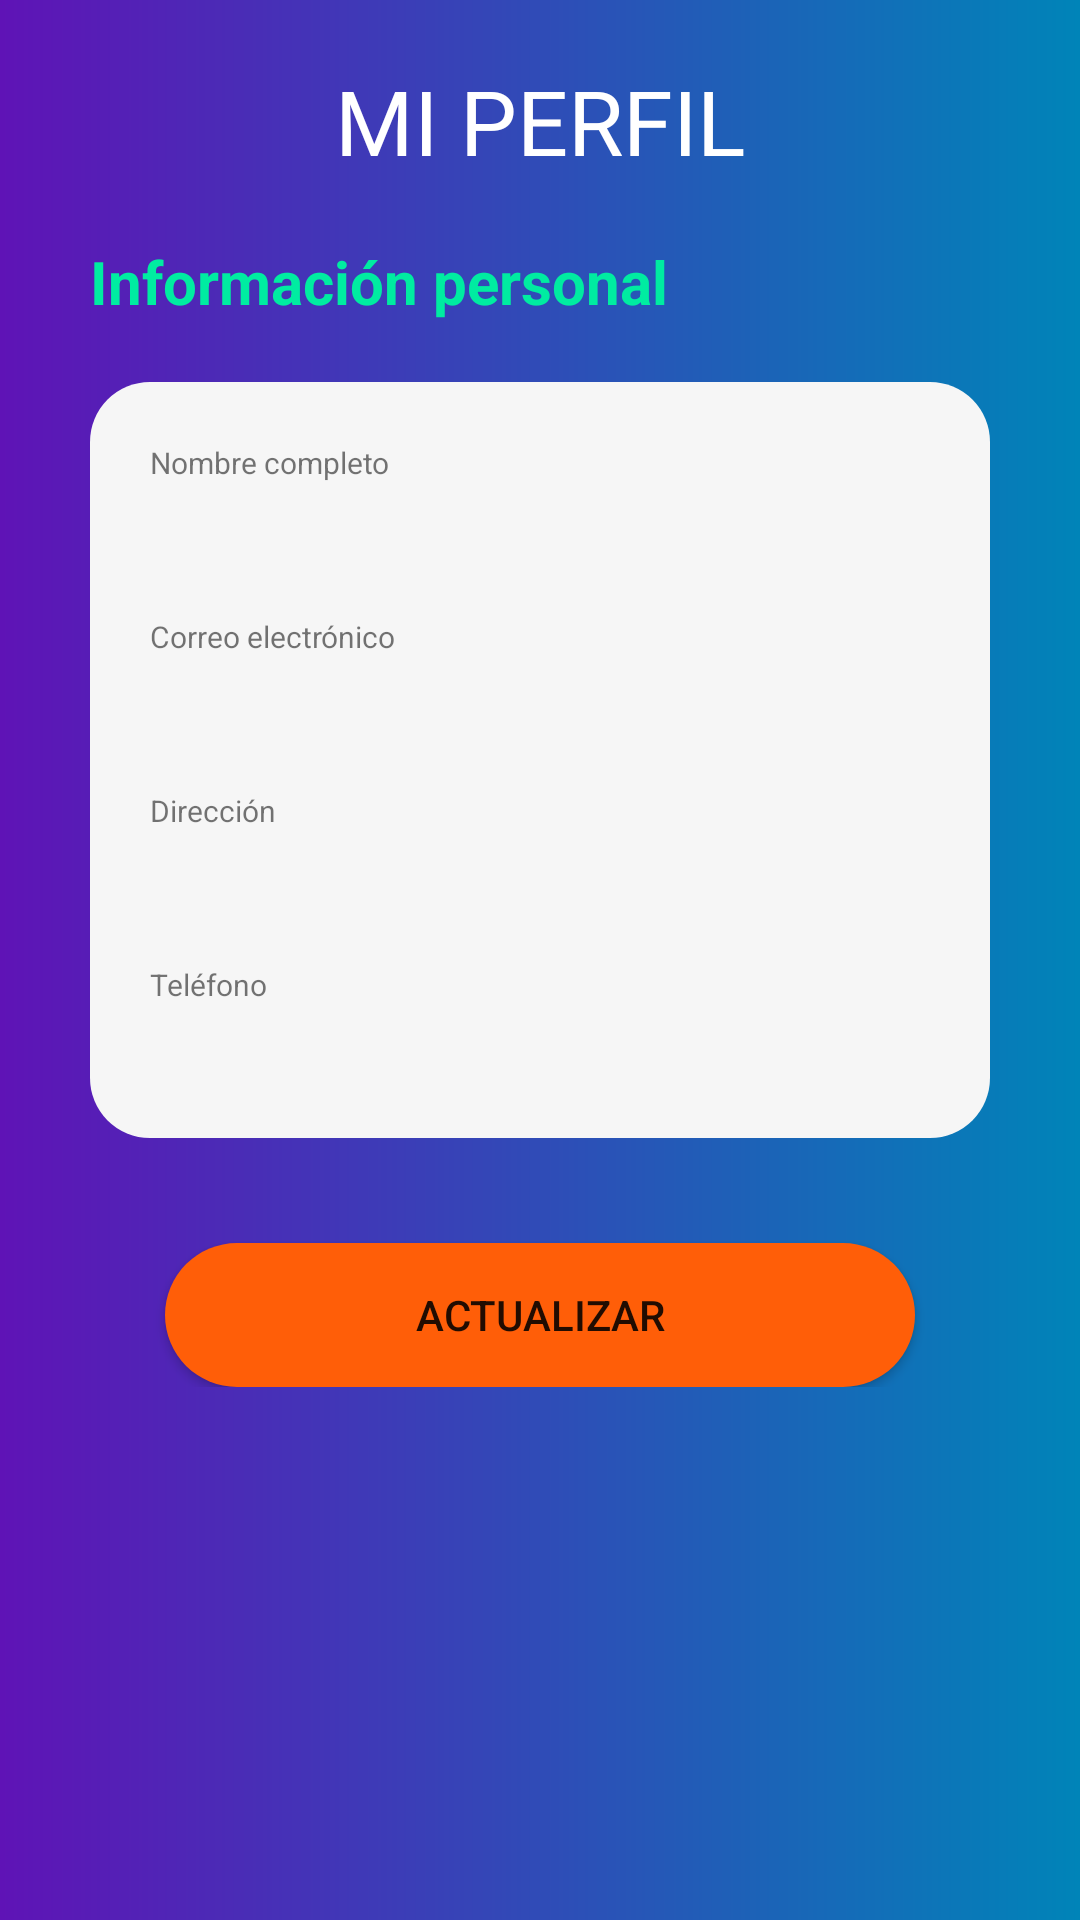

Produce the Android XML layout that renders to this screen, including the resource entries it uses.
<!-- AndroidManifest.xml: application theme Theme.DeliveryYutWu -->
<!-- res/layout/fragment_profile.xml -->
<?xml version="1.0" encoding="utf-8"?>
<androidx.constraintlayout.widget.ConstraintLayout xmlns:android="http://schemas.android.com/apk/res/android"
    xmlns:app="http://schemas.android.com/apk/res-auto"
    xmlns:tools="http://schemas.android.com/tools"
    android:layout_width="match_parent"
    android:layout_height="match_parent"
    android:background="@drawable/background_main"
    tools:context=".fragment.ProfileFragment">

    <TextView
        android:id="@+id/textView10"
        android:layout_width="wrap_content"
        android:layout_height="wrap_content"
        android:layout_marginTop="20dp"
        android:text="MI PERFIL"
        android:textColor="@color/white"
        android:textSize="30dp"
        app:layout_constraintEnd_toEndOf="parent"
        app:layout_constraintStart_toStartOf="parent"
        app:layout_constraintTop_toTopOf="parent" />

    <TextView
        android:id="@+id/textView20"
        android:layout_width="wrap_content"
        android:layout_height="wrap_content"
        android:layout_marginTop="20dp"
        android:layout_marginStart="30dp"
        android:text="Información personal"
        android:textColor="#00ECA1"
        android:textSize="20dp"
        android:textStyle="bold"
        app:layout_constraintStart_toStartOf="parent"
        app:layout_constraintTop_toBottomOf="@+id/textView10" />

    <LinearLayout
        android:id="@+id/lyPerfil"
        android:layout_width="match_parent"
        android:layout_height="wrap_content"
        android:orientation="vertical"
        android:paddingHorizontal="30dp"
        android:paddingVertical="20dp"
        app:layout_constraintTop_toBottomOf="@+id/textView20">

        <LinearLayout
            android:layout_width="match_parent"
            android:layout_height="wrap_content"
            android:background="@drawable/background_profile"
            android:orientation="vertical"
            android:padding="20dp">

            <TextView
                android:layout_width="wrap_content"
                android:layout_height="wrap_content"
                android:text="Nombre completo"
                android:textSize="10dp" />

            <TextView
                android:id="@+id/nombre"
                android:layout_width="match_parent"
                android:layout_height="wrap_content"
                android:text=""
                android:textColor="@color/black"
                android:textSize="18dp"
                android:textStyle="bold" />

            <TextView
                android:layout_width="wrap_content"
                android:layout_height="wrap_content"
                android:layout_marginTop="20dp"
                android:text="Correo electrónico"
                android:textSize="10dp" />

            <TextView
                android:id="@+id/correo"
                android:layout_width="match_parent"
                android:layout_height="wrap_content"
                android:text=""
                android:textColor="@color/black"
                android:textSize="18dp"
                android:textStyle="bold" />

            <TextView
                android:layout_width="wrap_content"
                android:layout_height="wrap_content"
                android:layout_marginTop="20dp"
                android:text="Dirección"
                android:textSize="10dp" />

            <TextView
                android:id="@+id/direccion"
                android:layout_width="match_parent"
                android:layout_height="wrap_content"
                android:text=""
                android:textColor="@color/black"
                android:textSize="18dp"
                android:textStyle="bold" />

            <TextView
                android:layout_width="wrap_content"
                android:layout_height="wrap_content"
                android:layout_marginTop="20dp"
                android:text="Teléfono"
                android:textSize="10dp" />

            <TextView
                android:id="@+id/telefono"
                android:layout_width="match_parent"
                android:layout_height="wrap_content"
                android:text=""
                android:textColor="@color/black"
                android:textSize="18dp"
                android:textStyle="bold" />

        </LinearLayout>

        <Button
            android:id="@+id/btnActualizar"
            android:layout_width="250dp"
            android:layout_height="wrap_content"
            android:layout_gravity="center"
            android:layout_marginTop="35dp"
            android:background="@drawable/background_button"
            android:padding="0dp"
            android:text="actualizar"
            app:backgroundTint="@null" />
    </LinearLayout>

    <LinearLayout
        android:id="@+id/lyActualizar"
        android:layout_width="match_parent"
        android:layout_height="wrap_content"
        android:orientation="vertical"
        android:paddingHorizontal="30dp"
        android:paddingVertical="25dp"
        android:visibility="gone"
        app:layout_constraintTop_toBottomOf="@+id/textView20">

        <com.google.android.material.textfield.TextInputLayout
            android:id="@+id/valNombre"
            android:layout_width="match_parent"
            android:layout_height="wrap_content"
            app:boxCornerRadiusTopEnd="8dp"
            app:boxCornerRadiusTopStart="8dp"
            app:boxStrokeWidthFocused="0dp"
            app:endIconMode="clear_text">

            <com.google.android.material.textfield.TextInputEditText
                android:id="@+id/txtNombre"
                android:layout_width="match_parent"
                android:layout_height="wrap_content"
                android:hint="Nombre"
                android:inputType="text" />
        </com.google.android.material.textfield.TextInputLayout>

        <com.google.android.material.textfield.TextInputLayout
            android:id="@+id/valCorreo"
            android:layout_width="match_parent"
            android:layout_height="wrap_content"
            android:layout_marginVertical="12dp"
            app:boxCornerRadiusTopEnd="8dp"
            app:boxCornerRadiusTopStart="8dp"
            app:boxStrokeWidthFocused="0dp"
            app:endIconMode="clear_text">

            <com.google.android.material.textfield.TextInputEditText
                android:id="@+id/txtCorreo"
                android:layout_width="match_parent"
                android:layout_height="wrap_content"
                android:hint="Correo electrónico"
                android:inputType="textEmailAddress" />
        </com.google.android.material.textfield.TextInputLayout>

        <com.google.android.material.textfield.TextInputLayout
            android:id="@+id/valDireccion"
            android:layout_width="match_parent"
            android:layout_height="wrap_content"
            app:boxCornerRadiusTopEnd="8dp"
            app:boxCornerRadiusTopStart="8dp"
            app:boxStrokeWidthFocused="0dp"
            app:endIconMode="clear_text">

            <com.google.android.material.textfield.TextInputEditText
                android:id="@+id/txtDireccion"
                android:layout_width="match_parent"
                android:layout_height="wrap_content"
                android:hint="Dirección"
                android:inputType="text" />
        </com.google.android.material.textfield.TextInputLayout>

        <com.google.android.material.textfield.TextInputLayout
            android:id="@+id/valTelefono"
            android:layout_width="match_parent"
            android:layout_height="wrap_content"
            android:layout_marginTop="12dp"
            app:boxCornerRadiusTopEnd="8dp"
            app:boxCornerRadiusTopStart="8dp"
            app:endIconMode="clear_text">

            <com.google.android.material.textfield.TextInputEditText
                android:id="@+id/txtTelefono"
                android:layout_width="match_parent"
                android:layout_height="wrap_content"
                android:hint="Teléfono"
                android:inputType="number"
                android:maxLength="9" />
        </com.google.android.material.textfield.TextInputLayout>

        <Button
            android:id="@+id/btnGuardar"
            android:layout_width="250dp"
            android:layout_height="wrap_content"
            android:layout_gravity="center"
            android:layout_marginTop="35dp"
            android:background="@drawable/background_button"
            android:padding="0dp"
            android:text="guardar"
            app:backgroundTint="@null" />
    </LinearLayout>

</androidx.constraintlayout.widget.ConstraintLayout>
<!-- resources referenced by this layout -->
<resources>
  <!-- drawable background_button (drawable) -->
  <?xml version="1.0" encoding="utf-8"?>
  <selector xmlns:android="http://schemas.android.com/apk/res/android">
      <item>
          <shape android:shape="rectangle">
              <solid android:color="#ff5e08"/>
              <corners android:radius="50dp"/>
          </shape>
      </item>
  </selector>
  <!-- drawable background_main (drawable) -->
  <?xml version="1.0" encoding="utf-8"?>
  <shape xmlns:android="http://schemas.android.com/apk/res/android">
      <gradient
          android:startColor="#5F13B6"
          android:endColor="#0084B8"
          android:angle="0"/>
  </shape>
  <!-- drawable background_profile (drawable) -->
  <?xml version="1.0" encoding="utf-8"?>
  <selector xmlns:android="http://schemas.android.com/apk/res/android">
      <item>
          <shape android:shape="rectangle">
              <solid android:color="#F6F6F6"/>
              <corners android:radius="20dp"/>
          </shape>
      </item>
  </selector>
  <style name="Theme.DeliveryYutWu" parent="Theme.MaterialComponents.Light.NoActionBar">
          
          <item name="colorPrimary">#680000</item>
          <item name="colorPrimaryVariant">#680000</item>
          <item name="colorOnPrimary">@color/white</item>
          
          <item name="colorSecondary">@color/teal_200</item>
          <item name="colorSecondaryVariant">@color/teal_700</item>
          <item name="colorOnSecondary">@color/black</item>
          
          <item name="android:statusBarColor" tools:targetApi="l">?attr/colorPrimaryVariant</item>
          
      </style>
  <!-- not gathered from this repository: default colours our renderer supplied (Android Studio template values) -->
  <color name="teal_200">#FF03DAC5</color>
  <color name="teal_700">#FF018786</color>
  <color name="black">#FF000000</color>
  <color name="white">#FFFFFFFF</color>
</resources>
